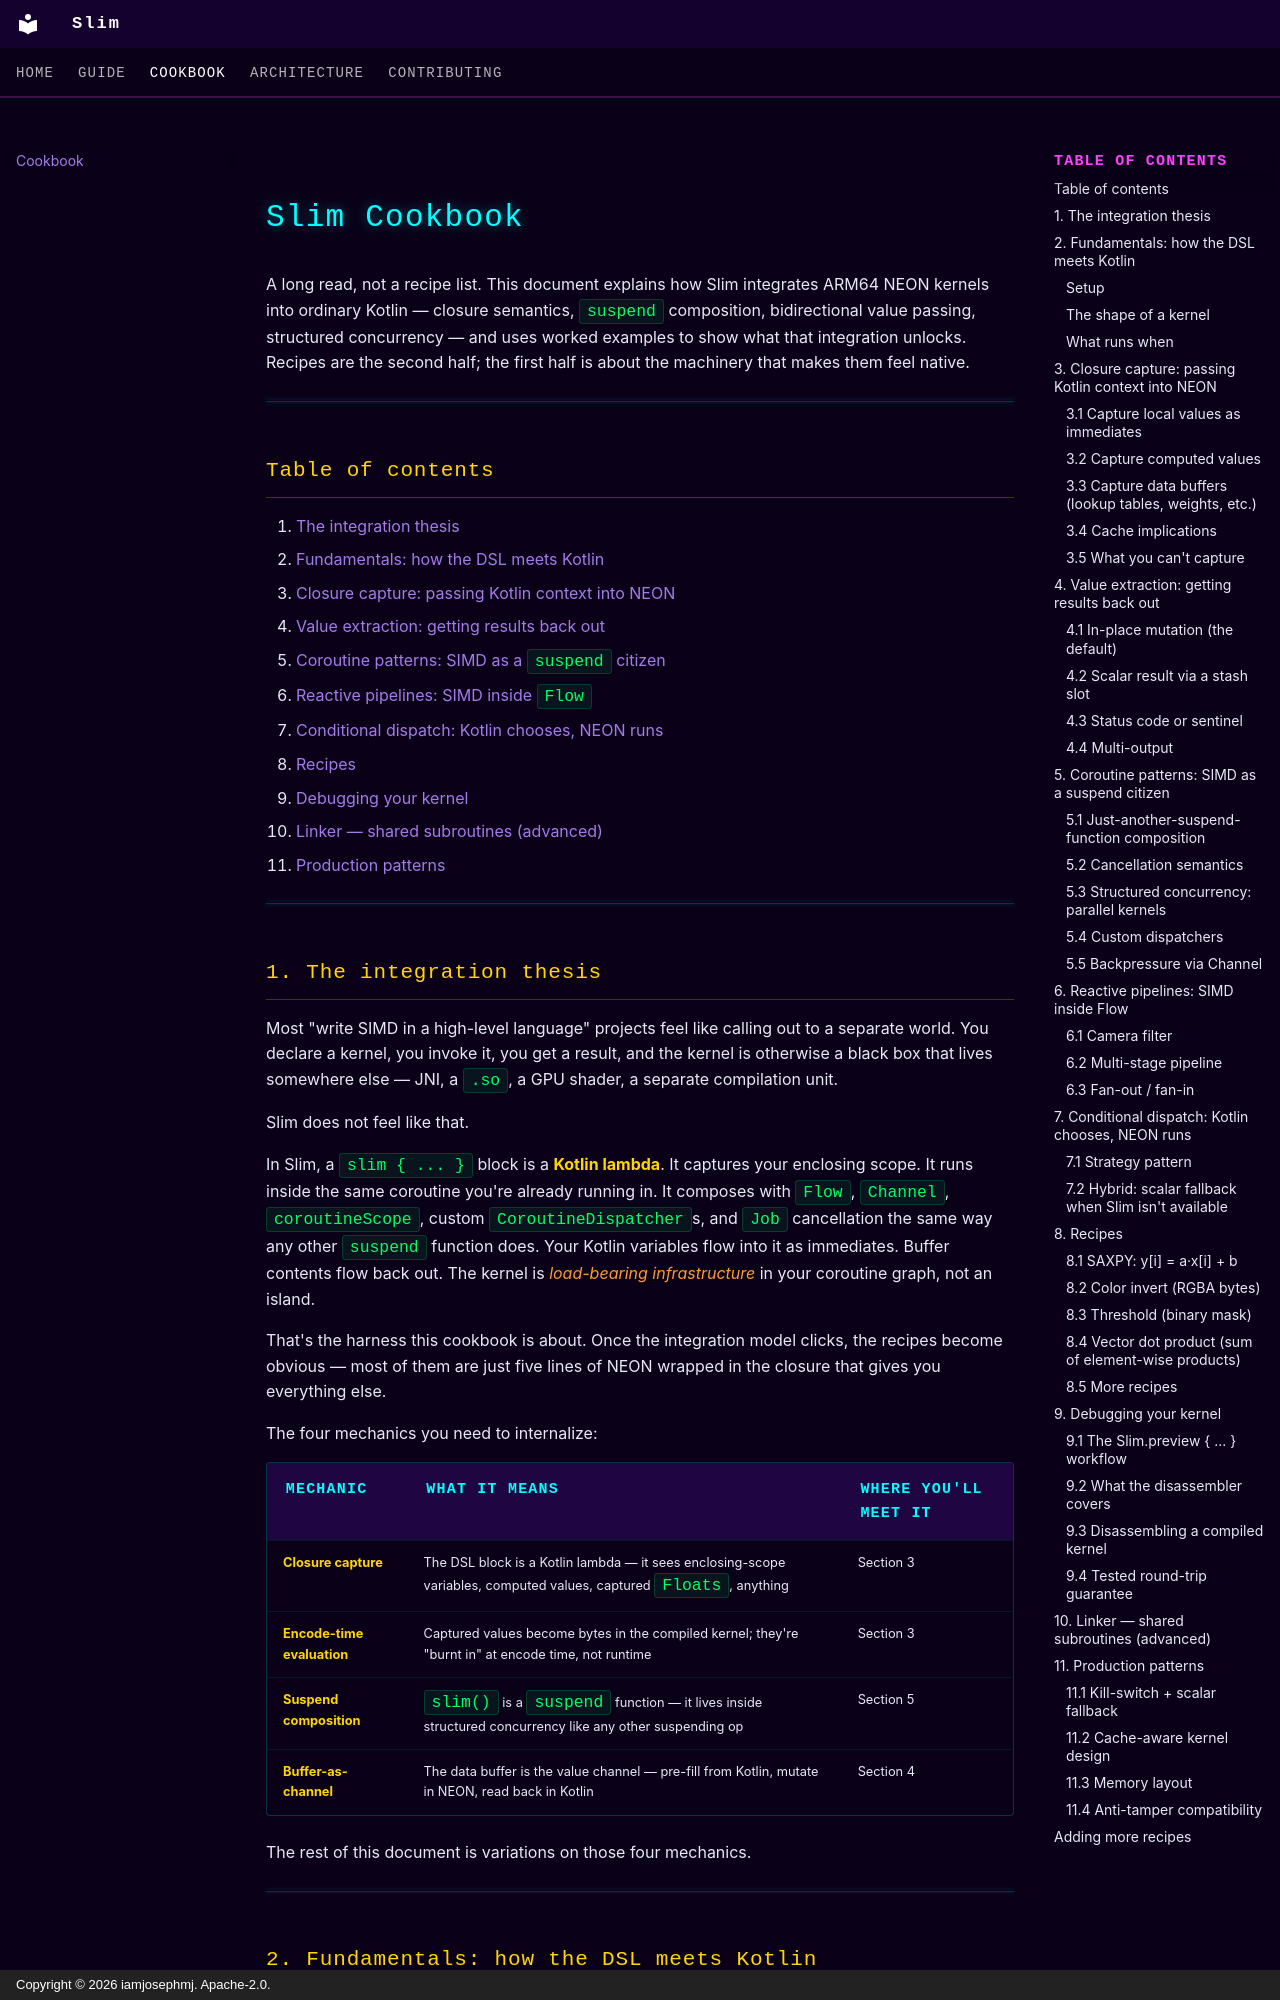

repository: iamjosephmj/Slim · page: COOKBOOK/index.html · generator: mkdocs · copyright: Copyright © 2026 iamjosephmj. Apache-2.0.

# Slim Cookbook

A long read, not a recipe list. This document explains how Slim
integrates ARM64 NEON kernels into ordinary Kotlin — closure semantics,
`suspend` composition, bidirectional value passing, structured
concurrency — and uses worked examples to show what that integration
unlocks. Recipes are the second half; the first half is about the
machinery that makes them feel native.

---

## Table of contents

1. [The integration thesis](#1-the-integration-thesis)
2. [Fundamentals: how the DSL meets Kotlin](#2-fundamentals-how-the-dsl-meets-kotlin)
3. [Closure capture: passing Kotlin context into NEON](#3-closure-capture-passing-kotlin-context-into-neon)
4. [Value extraction: getting results back out](#4-value-extraction-getting-results-back-out)
5. [Coroutine patterns: SIMD as a `suspend` citizen](#5-coroutine-patterns-simd-as-a-suspend-citizen)
6. [Reactive pipelines: SIMD inside `Flow`](#6-reactive-pipelines-simd-inside-flow)
7. [Conditional dispatch: Kotlin chooses, NEON runs](#7-conditional-dispatch-kotlin-chooses-neon-runs)
8. [Recipes](#8-recipes)
9. [Debugging your kernel](#9-debugging-your-kernel)
10. [Linker — shared subroutines (advanced)](#10-linker-shared-subroutines-advanced)
11. [Production patterns](#11-production-patterns)

---

## 1. The integration thesis

Most "write SIMD in a high-level language" projects feel like calling
out to a separate world. You declare a kernel, you invoke it, you get
a result, and the kernel is otherwise a black box that lives somewhere
else — JNI, a `.so`, a GPU shader, a separate compilation unit.

Slim does not feel like that.

In Slim, a `slim { ... }` block is a **Kotlin lambda**. It captures
your enclosing scope. It runs inside the same coroutine you're already
running in. It composes with `Flow`, `Channel`, `coroutineScope`,
custom `CoroutineDispatcher`s, and `Job` cancellation the same way any
other `suspend` function does. Your Kotlin variables flow into it as
immediates. Buffer contents flow back out. The kernel is *load-bearing
infrastructure* in your coroutine graph, not an island.

That's the harness this cookbook is about. Once the integration model
clicks, the recipes become obvious — most of them are just five lines
of NEON wrapped in the closure that gives you everything else.

The four mechanics you need to internalize:

| Mechanic | What it means | Where you'll meet it |
|---|---|---|
| **Closure capture** | The DSL block is a Kotlin lambda — it sees enclosing-scope variables, computed values, captured `Floats`, anything | Section 3 |
| **Encode-time evaluation** | Captured values become bytes in the compiled kernel; they're "burnt in" at encode time, not runtime | Section 3 |
| **Suspend composition** | `slim()` is a `suspend` function — it lives inside structured concurrency like any other suspending op | Section 5 |
| **Buffer-as-channel** | The data buffer is the value channel — pre-fill from Kotlin, mutate in NEON, read back in Kotlin | Section 4 |

The rest of this document is variations on those four mechanics.

---

## 2. Fundamentals: how the DSL meets Kotlin
